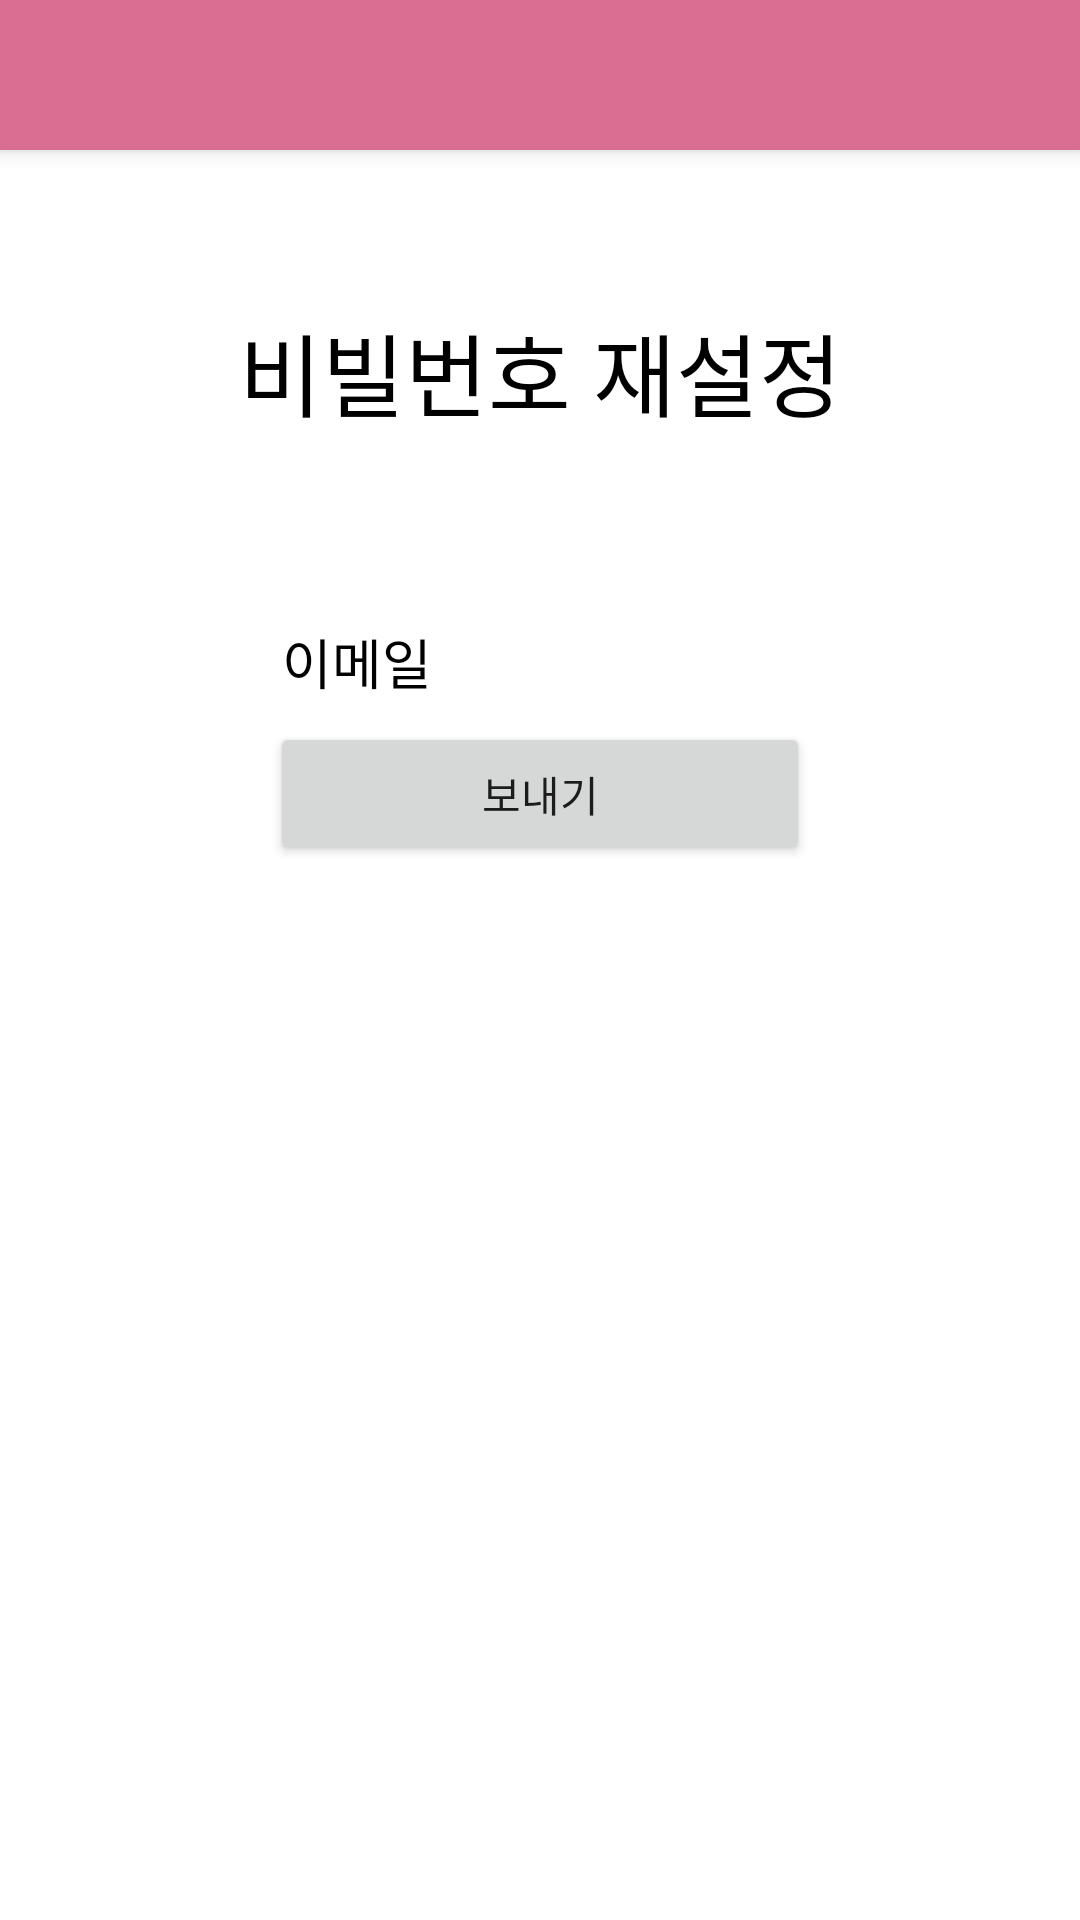

Write the Android layout XML for this screen, with the resource values it uses.
<!-- AndroidManifest.xml: application theme Theme.SNS_project -->
<!-- res/layout/activity_pw_reset.xml -->
<?xml version="1.0" encoding="utf-8"?>
<RelativeLayout xmlns:android="http://schemas.android.com/apk/res/android"
             android:layout_width="match_parent"
             android:layout_height="match_parent"
            android:background="#ffff"
            android:orientation="vertical">


    <include
        layout="@layout/view_toolbar"
        android:layout_width="match_parent"
        android:layout_height="50dp" />

    <LinearLayout
        android:layout_width="match_parent"
        android:layout_height="match_parent"
        android:layout_below="@+id/toolbar"
        android:orientation="vertical">

    <LinearLayout
        android:layout_width="match_parent"
        android:layout_height="0dp"
        android:layout_weight="1"
        android:orientation="horizontal">

        <TextView
            android:id="@+id/textView"
            android:layout_width="match_parent"
            android:layout_height="wrap_content"
            android:text="비빌번호 재설정"
            android:layout_gravity="center"
            android:textColor="@color/black"
            android:gravity="center"
            android:textSize="30dp"/>
    </LinearLayout>



    <LinearLayout
        android:layout_width="match_parent"
        android:layout_height="0dp"
        android:layout_weight="2"
        android:orientation="horizontal">

        <LinearLayout
            android:layout_width="0dp"
            android:layout_height="match_parent"
            android:layout_weight="1"
            android:orientation="vertical">


        </LinearLayout>
        <LinearLayout
            android:layout_width="0dp"
            android:layout_height="match_parent"
            android:layout_weight="2"
            android:orientation="vertical">

            <EditText
                android:id="@+id/etEmail"
                android:layout_width="match_parent"
                android:layout_height="wrap_content"
                android:ems="10"
                android:hint="이메일"
                android:textColorHint="@color/black"
                android:textColor="@color/black"
                android:inputType="textEmailAddress" />

            <Button
                android:id="@+id/btnSend"
                android:layout_width="match_parent"
                android:layout_height="wrap_content"
                android:text="보내기" />
        </LinearLayout>
        <LinearLayout
            android:layout_width="0dp"
            android:layout_height="match_parent"
            android:layout_weight="1"
            android:orientation="vertical">

        </LinearLayout>


    </LinearLayout>

    <LinearLayout
        android:layout_width="match_parent"
        android:layout_height="0dp"
        android:layout_weight="1"
        android:orientation="horizontal"></LinearLayout>

    </LinearLayout>

    <include
        layout="@layout/view_loader"
        android:layout_width="match_parent"
        android:layout_height="match_parent"
        android:visibility="gone"/>
</RelativeLayout>
<!-- res/layout/view_toolbar.xml (included above) -->
<?xml version="1.0" encoding="utf-8"?>
<androidx.appcompat.widget.Toolbar

    xmlns:android="http://schemas.android.com/apk/res/android"
    xmlns:app="http://schemas.android.com/apk/res-auto"
    android:id="@+id/toolbar"
    android:layout_width="match_parent"
    android:layout_height="?attr/actionBarSize"
    android:background="#DA6E92"
    android:elevation="4dp"
    android:theme="@style/Theme.SNS_project"
    app:popupTheme="@style/ThemeOverlay.AppCompat.Light"
    app:titleTextColor="#FFFFFF" />
<!-- res/layout/view_loader.xml (included above) -->
<?xml version="1.0" encoding="utf-8"?>
<RelativeLayout xmlns:android="http://schemas.android.com/apk/res/android"
    android:id="@+id/loaderLayout"
    android:layout_width="match_parent"
    android:layout_height="match_parent"
    android:background="#A34A4A4A"
    android:clickable="true">

    <ProgressBar
        android:id="@+id/progressBar"
        style="?android:attr/progressBarStyle"
        android:layout_width="100dp"
        android:layout_height="100dp"
        android:layout_centerInParent="true"
        android:layout_centerHorizontal="true" />

</RelativeLayout>
<!-- resources referenced by this layout -->
<resources>
  <style name="Theme.SNS_project" parent="Theme.AppCompat.Light.NoActionBar">
          
          <item name="colorPrimary">@color/purple_500</item>
          <item name="colorPrimaryVariant">@color/purple_700</item>
          <item name="colorOnPrimary">@color/white</item>
          
          <item name="colorSecondary">@color/teal_200</item>
          <item name="colorSecondaryVariant">@color/teal_700</item>
          <item name="colorOnSecondary">@color/black</item>
          
          <item name="android:statusBarColor">?attr/colorPrimaryVariant</item>
  
          <item name="colorControlNormal">#ffffff</item>
          
      </style>
  <!-- not gathered from this repository: default colours our renderer supplied (Android Studio template values) -->
  <color name="purple_500">#FF6200EE</color>
  <color name="purple_700">#FF3700B3</color>
  <color name="teal_200">#FF03DAC5</color>
  <color name="teal_700">#FF018786</color>
  <color name="black">#FF000000</color>
  <color name="white">#FFFFFFFF</color>
</resources>
